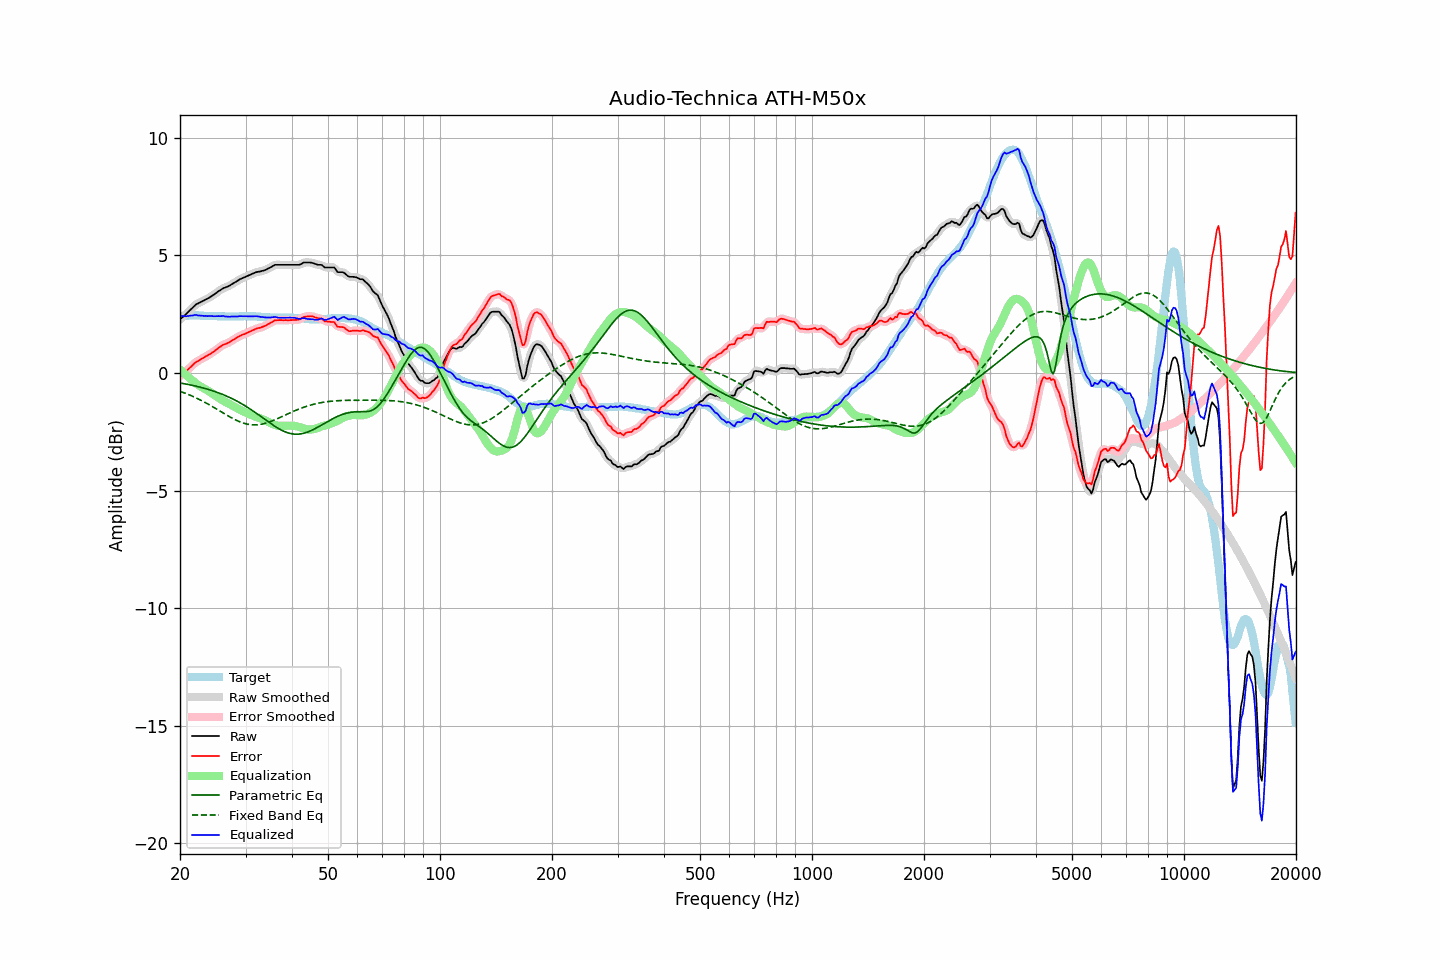

The table this chart was drawn from, first rows:
frequency, raw, error, smoothed, error_smoothed, equalization, parametric_eq, fixed_band_eq, equalized_raw, equalized_smoothed, target
20.00, 2.28, -0.13, 2.28, -0.13, 0.15, -0.43, -0.78, 2.43, 2.43, 2.40
20.20, 2.34, -0.08, 2.33, -0.08, 0.08, -0.44, -0.81, 2.42, 2.42, 2.41
20.40, 2.40, -0.03, 2.39, -0.03, 0.02, -0.45, -0.83, 2.42, 2.41, 2.42
20.61, 2.45, 0.03, 2.45, 0.03, -0.04, -0.46, -0.86, 2.41, 2.41, 2.42
20.81, 2.52, 0.08, 2.52, 0.09, -0.10, -0.48, -0.88, 2.41, 2.42, 2.43
21.02, 2.59, 0.15, 2.58, 0.15, -0.16, -0.49, -0.91, 2.42, 2.42, 2.43
21.23, 2.66, 0.21, 2.65, 0.21, -0.22, -0.50, -0.94, 2.43, 2.43, 2.44
21.44, 2.72, 0.27, 2.72, 0.28, -0.28, -0.52, -0.97, 2.44, 2.44, 2.44
21.66, 2.78, 0.34, 2.79, 0.34, -0.34, -0.53, -1.00, 2.45, 2.45, 2.44
21.87, 2.86, 0.41, 2.85, 0.41, -0.39, -0.55, -1.03, 2.46, 2.46, 2.44
22.09, 2.92, 0.46, 2.91, 0.46, -0.45, -0.56, -1.06, 2.47, 2.46, 2.45
22.31, 2.95, 0.49, 2.95, 0.50, -0.50, -0.58, -1.09, 2.45, 2.45, 2.45
22.54, 2.98, 0.54, 2.99, 0.54, -0.54, -0.60, -1.13, 2.44, 2.44, 2.44
22.76, 3.02, 0.58, 3.02, 0.58, -0.59, -0.61, -1.16, 2.43, 2.43, 2.43
22.99, 3.06, 0.62, 3.05, 0.62, -0.62, -0.63, -1.20, 2.43, 2.43, 2.43
23.22, 3.09, 0.65, 3.09, 0.66, -0.66, -0.65, -1.23, 2.42, 2.43, 2.43
23.45, 3.13, 0.71, 3.12, 0.70, -0.70, -0.67, -1.27, 2.43, 2.42, 2.42
23.69, 3.15, 0.73, 3.16, 0.74, -0.74, -0.69, -1.31, 2.42, 2.42, 2.42
23.92, 3.20, 0.78, 3.20, 0.78, -0.78, -0.71, -1.34, 2.42, 2.42, 2.42
24.16, 3.24, 0.82, 3.24, 0.82, -0.82, -0.73, -1.38, 2.41, 2.42, 2.42
24.40, 3.29, 0.87, 3.28, 0.86, -0.87, -0.75, -1.42, 2.42, 2.41, 2.42
24.65, 3.33, 0.91, 3.33, 0.91, -0.92, -0.77, -1.46, 2.41, 2.41, 2.42
24.89, 3.38, 0.96, 3.38, 0.96, -0.96, -0.80, -1.50, 2.41, 2.41, 2.42
25.14, 3.43, 1.01, 3.42, 1.01, -1.01, -0.82, -1.54, 2.41, 2.41, 2.42
25.39, 3.48, 1.07, 3.47, 1.06, -1.06, -0.85, -1.59, 2.42, 2.41, 2.41
25.65, 3.52, 1.11, 3.52, 1.11, -1.10, -0.87, -1.63, 2.41, 2.42, 2.41
25.91, 3.56, 1.16, 3.56, 1.16, -1.15, -0.90, -1.67, 2.42, 2.42, 2.41
26.16, 3.61, 1.20, 3.60, 1.19, -1.18, -0.93, -1.71, 2.42, 2.41, 2.41
26.43, 3.63, 1.22, 3.63, 1.23, -1.22, -0.96, -1.75, 2.40, 2.41, 2.40
26.69, 3.66, 1.25, 3.65, 1.25, -1.26, -0.99, -1.79, 2.40, 2.40, 2.40
26.96, 3.69, 1.28, 3.68, 1.28, -1.29, -1.02, -1.83, 2.39, 2.39, 2.40
27.23, 3.71, 1.31, 3.72, 1.32, -1.33, -1.05, -1.87, 2.39, 2.39, 2.40
27.50, 3.77, 1.36, 3.76, 1.36, -1.37, -1.08, -1.91, 2.40, 2.40, 2.40
27.77, 3.81, 1.40, 3.80, 1.40, -1.40, -1.11, -1.94, 2.40, 2.40, 2.40
28.05, 3.85, 1.45, 3.85, 1.45, -1.44, -1.15, -1.98, 2.40, 2.40, 2.40
28.33, 3.89, 1.49, 3.89, 1.49, -1.48, -1.18, -2.01, 2.40, 2.40, 2.40
28.62, 3.92, 1.53, 3.93, 1.53, -1.52, -1.22, -2.04, 2.40, 2.41, 2.40
28.90, 3.98, 1.57, 3.97, 1.57, -1.56, -1.26, -2.07, 2.42, 2.41, 2.41
29.19, 4.01, 1.60, 4.01, 1.60, -1.59, -1.30, -2.10, 2.41, 2.41, 2.41
29.48, 4.04, 1.63, 4.04, 1.63, -1.63, -1.34, -2.12, 2.41, 2.41, 2.41
29.78, 4.07, 1.65, 4.07, 1.65, -1.66, -1.38, -2.14, 2.41, 2.41, 2.41
30.08, 4.09, 1.68, 4.10, 1.68, -1.69, -1.42, -2.16, 2.41, 2.41, 2.41
30.38, 4.12, 1.71, 4.12, 1.71, -1.72, -1.46, -2.18, 2.41, 2.41, 2.41
30.68, 4.16, 1.74, 4.16, 1.74, -1.75, -1.51, -2.19, 2.41, 2.41, 2.41
30.99, 4.18, 1.77, 4.19, 1.77, -1.78, -1.55, -2.20, 2.41, 2.41, 2.41
31.30, 4.21, 1.81, 4.22, 1.81, -1.81, -1.60, -2.21, 2.41, 2.41, 2.41
31.61, 4.25, 1.84, 4.25, 1.84, -1.83, -1.64, -2.21, 2.41, 2.41, 2.41
31.93, 4.27, 1.87, 4.27, 1.87, -1.86, -1.69, -2.21, 2.42, 2.41, 2.41
32.24, 4.30, 1.90, 4.29, 1.89, -1.88, -1.74, -2.20, 2.41, 2.41, 2.40
32.57, 4.31, 1.91, 4.31, 1.91, -1.91, -1.79, -2.20, 2.40, 2.40, 2.39
32.89, 4.32, 1.92, 4.32, 1.93, -1.93, -1.84, -2.19, 2.38, 2.39, 2.39
33.22, 4.34, 1.95, 4.33, 1.95, -1.96, -1.88, -2.18, 2.38, 2.38, 2.38
33.55, 4.36, 1.98, 4.35, 1.98, -1.98, -1.93, -2.16, 2.37, 2.37, 2.38
33.89, 4.38, 2.01, 4.38, 2.01, -2.01, -1.98, -2.14, 2.36, 2.36, 2.37
34.23, 4.41, 2.04, 4.41, 2.04, -2.05, -2.03, -2.12, 2.36, 2.36, 2.37
34.57, 4.45, 2.08, 4.44, 2.08, -2.08, -2.08, -2.10, 2.36, 2.36, 2.36
34.92, 4.48, 2.11, 4.48, 2.11, -2.12, -2.13, -2.08, 2.35, 2.36, 2.36
35.27, 4.51, 2.15, 4.52, 2.16, -2.16, -2.18, -2.05, 2.36, 2.36, 2.36
35.62, 4.56, 2.20, 4.56, 2.20, -2.19, -2.22, -2.02, 2.37, 2.37, 2.36
35.97, 4.60, 2.24, 4.58, 2.23, -2.21, -2.27, -1.99, 2.38, 2.37, 2.36
... 635 more rows
